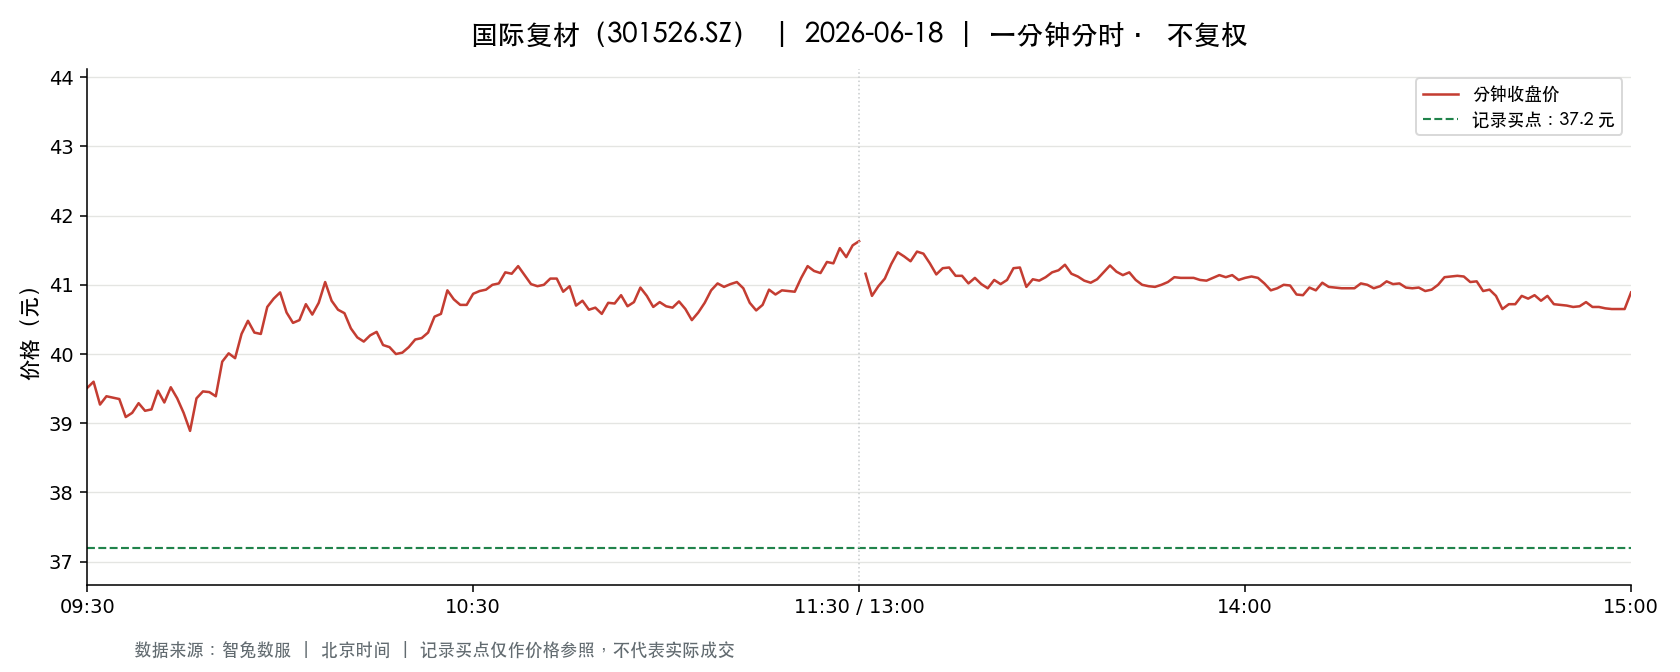

Data behind this chart, as committed beside it:
t, o, h, l, c, v, a, pc, sf
2026-06-18 09:30:00, 39.51, 39.51, 39.51, 39.51, 24896, 98364096, 40.23, 0.0
2026-06-18 09:31:00, 39.9, 40.55, 39.5, 39.6, 78089, 311752193, 39.51, 0.0
2026-06-18 09:32:00, 39.53, 39.77, 39.2, 39.27, 91855, 362556870, 39.6, 0.0
2026-06-18 09:33:00, 39.23, 39.39, 39.11, 39.39, 55026, 215980789, 39.27, 0.0
2026-06-18 09:34:00, 39.49, 39.51, 39.37, 39.37, 25908, 102232632, 39.39, 0.0
2026-06-18 09:35:00, 39.37, 39.56, 39.3, 39.35, 30191, 118921989, 39.37, 0.0
2026-06-18 09:36:00, 39.31, 39.31, 39.0, 39.09, 43639, 170719410, 39.35, 0.0
2026-06-18 09:37:00, 39.2, 39.23, 39.07, 39.15, 32130, 125718527, 39.09, 0.0
2026-06-18 09:38:00, 39.15, 39.43, 39.15, 39.29, 18328, 71928993, 39.15, 0.0
2026-06-18 09:39:00, 39.4, 39.6, 39.18, 39.18, 35159, 138572753, 39.29, 0.0
2026-06-18 09:40:00, 39.17, 39.2, 39.08, 39.2, 21589, 84450638, 39.18, 0.0
2026-06-18 09:41:00, 39.2, 39.47, 39.2, 39.47, 12870, 50623696, 39.2, 0.0
2026-06-18 09:42:00, 39.46, 39.46, 39.22, 39.3, 15169, 59657805, 39.47, 0.0
2026-06-18 09:43:00, 39.25, 39.55, 39.25, 39.52, 13149, 51876114, 39.3, 0.0
2026-06-18 09:44:00, 39.52, 39.7, 39.36, 39.36, 16598, 65565860, 39.52, 0.0
2026-06-18 09:45:00, 39.33, 39.37, 39.1, 39.15, 17411, 68214880, 39.36, 0.0
2026-06-18 09:46:00, 39.14, 39.14, 38.75, 38.89, 52629, 204993605, 39.15, 0.0
2026-06-18 09:47:00, 38.88, 39.36, 38.88, 39.36, 25559, 99830160, 38.89, 0.0
2026-06-18 09:48:00, 39.37, 39.46, 39.3, 39.46, 12160, 47880286, 39.36, 0.0
2026-06-18 09:49:00, 39.46, 39.47, 39.26, 39.45, 14914, 58686719, 39.46, 0.0
2026-06-18 09:50:00, 39.42, 39.48, 39.3, 39.39, 11901, 46875749, 39.45, 0.0
2026-06-18 09:51:00, 39.37, 39.89, 39.35, 39.89, 14845, 58824841, 39.39, 0.0
2026-06-18 09:52:00, 39.88, 40.05, 39.84, 40.01, 15009, 59898435, 39.89, 0.0
2026-06-18 09:53:00, 39.94, 40.03, 39.91, 39.94, 10867, 43421444, 40.01, 0.0
2026-06-18 09:54:00, 39.94, 40.29, 39.94, 40.29, 24903, 100105464, 39.94, 0.0
2026-06-18 09:55:00, 40.25, 40.48, 40.24, 40.48, 18994, 76588339, 40.29, 0.0
2026-06-18 09:56:00, 40.48, 40.69, 40.31, 40.31, 24815, 100454961, 40.48, 0.0
2026-06-18 09:57:00, 40.31, 40.31, 40.2, 40.29, 10638, 42831393, 40.31, 0.0
2026-06-18 09:58:00, 40.31, 40.68, 40.31, 40.68, 16509, 66933802, 40.29, 0.0
2026-06-18 09:59:00, 40.67, 40.88, 40.66, 40.8, 20796, 84700885, 40.68, 0.0
2026-06-18 10:00:00, 40.76, 41.0, 40.76, 40.89, 21945, 89727537, 40.8, 0.0
2026-06-18 10:01:00, 40.77, 40.8, 40.45, 40.6, 12327, 50040669, 40.89, 0.0
2026-06-18 10:02:00, 40.57, 40.61, 40.44, 40.45, 10242, 41492073, 40.6, 0.0
2026-06-18 10:03:00, 40.43, 40.49, 40.31, 40.49, 9429, 38117032, 40.45, 0.0
2026-06-18 10:04:00, 40.44, 40.76, 40.32, 40.72, 8858, 35866726, 40.49, 0.0
2026-06-18 10:05:00, 40.69, 40.78, 40.57, 40.57, 6576, 26762904, 40.72, 0.0
2026-06-18 10:06:00, 40.61, 40.75, 40.61, 40.74, 7265, 29552168, 40.57, 0.0
2026-06-18 10:07:00, 40.76, 41.13, 40.76, 41.04, 16926, 69332649, 40.74, 0.0
2026-06-18 10:08:00, 41.0, 41.0, 40.73, 40.77, 9209, 37607824, 41.04, 0.0
2026-06-18 10:09:00, 40.76, 40.76, 40.61, 40.64, 6567, 26717242, 40.77, 0.0
2026-06-18 10:10:00, 40.65, 40.67, 40.52, 40.59, 7863, 31934894, 40.64, 0.0
2026-06-18 10:11:00, 40.59, 40.64, 40.37, 40.37, 9162, 37149691, 40.59, 0.0
2026-06-18 10:12:00, 40.37, 40.51, 40.24, 40.24, 9068, 36606858, 40.37, 0.0
2026-06-18 10:13:00, 40.25, 40.25, 40.1, 40.18, 7487, 30081812, 40.24, 0.0
2026-06-18 10:14:00, 40.2, 40.42, 40.2, 40.27, 10793, 43431140, 40.18, 0.0
2026-06-18 10:15:00, 40.27, 40.32, 40.27, 40.32, 3799, 15307102, 40.27, 0.0
2026-06-18 10:16:00, 40.32, 40.32, 40.13, 40.13, 4607, 18520277, 40.32, 0.0
2026-06-18 10:17:00, 40.19, 40.2, 40.04, 40.1, 7485, 30023693, 40.13, 0.0
2026-06-18 10:18:00, 40.1, 40.24, 40.0, 40.0, 6694, 26845248, 40.1, 0.0
2026-06-18 10:19:00, 40.03, 40.12, 40.02, 40.02, 6922, 27716884, 40.0, 0.0
2026-06-18 10:20:00, 40.02, 40.14, 40.01, 40.1, 5611, 22491325, 40.02, 0.0
2026-06-18 10:21:00, 40.1, 40.25, 40.1, 40.21, 5504, 22124539, 40.1, 0.0
2026-06-18 10:22:00, 40.2, 40.23, 40.1, 40.23, 3785, 15213371, 40.21, 0.0
2026-06-18 10:23:00, 40.25, 40.4, 40.2, 40.31, 5673, 22851539, 40.23, 0.0
2026-06-18 10:24:00, 40.39, 40.57, 40.34, 40.54, 5648, 22855948, 40.31, 0.0
2026-06-18 10:25:00, 40.47, 40.58, 40.46, 40.58, 3874, 15697180, 40.54, 0.0
2026-06-18 10:26:00, 40.62, 40.98, 40.59, 40.92, 9142, 37337027, 40.58, 0.0
2026-06-18 10:27:00, 40.86, 40.86, 40.71, 40.79, 6166, 25155225, 40.92, 0.0
2026-06-18 10:28:00, 40.79, 40.79, 40.68, 40.71, 5227, 21290412, 40.79, 0.0
2026-06-18 10:29:00, 40.69, 40.71, 40.63, 40.71, 3470, 14115148, 40.71, 0.0
... 181 more rows
